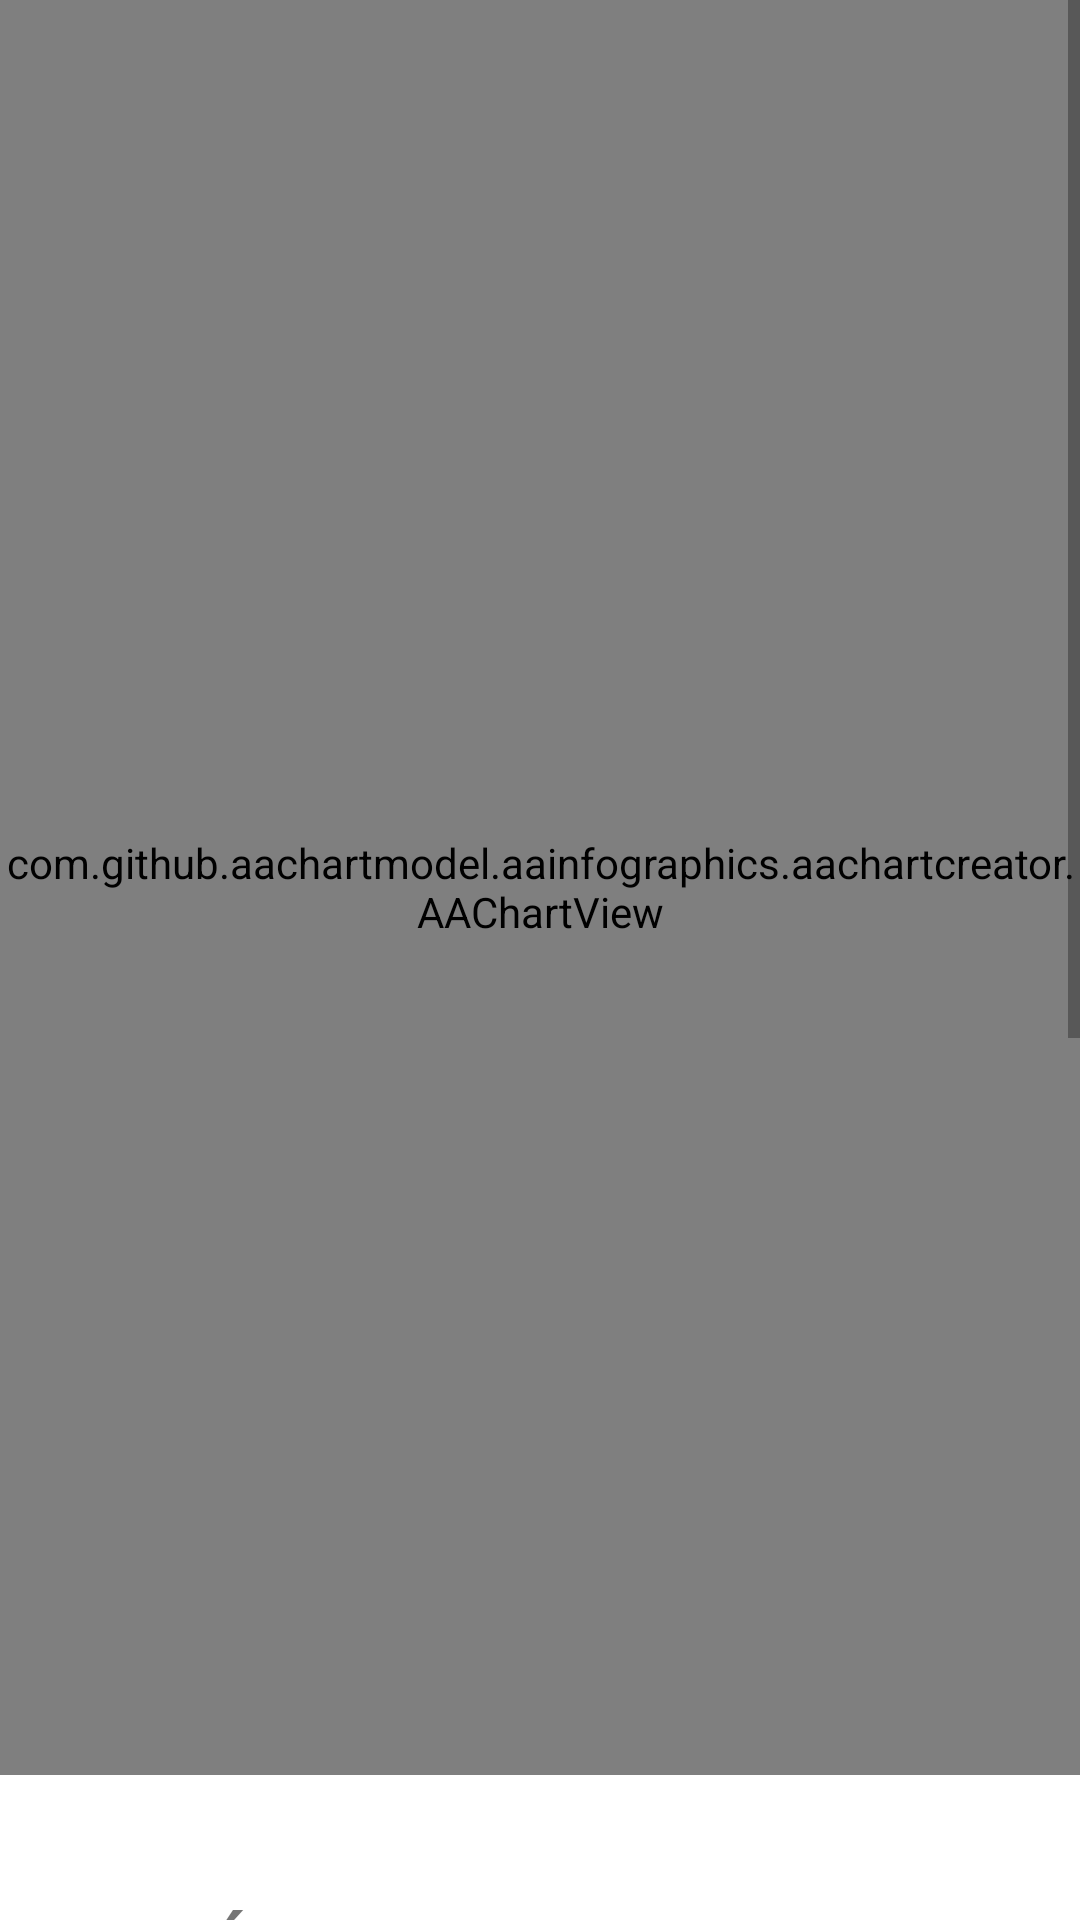

Produce the Android XML layout that renders to this screen, including the resource entries it uses.
<!-- AndroidManifest.xml: application theme AppTheme -->
<!-- res/layout/activity_x_ray_flux.xml -->
<?xml version="1.0" encoding="utf-8"?>
<ScrollView
    xmlns:android="http://schemas.android.com/apk/res/android"
    xmlns:app="http://schemas.android.com/apk/res-auto"
    xmlns:tools="http://schemas.android.com/tools"
    android:layout_width="match_parent"
    android:layout_height="match_parent"
    tools:context="com.inpe.inpe.presentation.xrayFlux.XRayFluxActivity">

    <androidx.constraintlayout.widget.ConstraintLayout
        android:layout_width="match_parent"
        android:layout_height="wrap_content">

        <com.github.aachartmodel.aainfographics.aachartcreator.AAChartView
            android:id="@+id/chart_xray"
            android:layout_width="wrap_content"
            android:layout_height="0dp"
            app:layout_constraintHeight_percent="0.5"
            app:layout_constraintStart_toStartOf="parent"
            app:layout_constraintTop_toTopOf="parent"
            app:layout_constraintEnd_toEndOf="parent"/>

        <TextView
            android:id="@+id/tv_solar_data"
            android:layout_width="wrap_content"
            android:layout_height="wrap_content"
            android:text="Últimos eventos de\nRaio-X 1-8Å\nGOES-16"
            android:textSize="32sp"
            android:textAlignment="center"
            android:layout_marginTop="40dp"
            app:layout_constraintStart_toStartOf="parent"
            app:layout_constraintEnd_toEndOf="parent"
            app:layout_constraintTop_toBottomOf="@id/chart_xray"/>

        <TextView
            android:id="@+id/tv_actually"
            android:layout_width="wrap_content"
            android:layout_height="wrap_content"
            android:text="Atualmente\n04/05/2020 01:30:00\nClassificação A0.0\nProporção 0.567"
            android:textSize="20sp"
            android:layout_marginTop="40dp"
            android:layout_marginStart="24dp"
            app:layout_constraintHorizontal_bias="0"
            app:layout_constraintStart_toStartOf="parent"
            app:layout_constraintEnd_toEndOf="parent"
            app:layout_constraintTop_toBottomOf="@id/tv_solar_data"/>

        <TextView
            android:id="@+id/tv_begin"
            android:layout_width="wrap_content"
            android:layout_height="wrap_content"
            android:text="Início\n01/05/2020 14:30:00\nClassificação A1.9"
            android:textSize="20sp"
            android:layout_marginTop="40dp"
            android:layout_marginStart="24dp"
            app:layout_constraintHorizontal_bias="0"
            app:layout_constraintStart_toStartOf="parent"
            app:layout_constraintEnd_toEndOf="parent"
            app:layout_constraintTop_toBottomOf="@id/tv_actually"/>

        <TextView
            android:id="@+id/tv_max"
            android:layout_width="wrap_content"
            android:layout_height="wrap_content"
            android:text="Máxima\n01/05/2020 14:36:00\nClassificação B2.6\nProporção 8.4e-5 J m-2"
            android:textSize="20sp"
            android:layout_marginTop="40dp"
            android:layout_marginStart="24dp"
            app:layout_constraintHorizontal_bias="0"
            app:layout_constraintStart_toStartOf="parent"
            app:layout_constraintEnd_toEndOf="parent"
            app:layout_constraintTop_toBottomOf="@id/tv_begin"/>

        <TextView
            android:id="@+id/tv_end"
            android:layout_width="wrap_content"
            android:layout_height="wrap_content"
            android:text="Fim\n01/05/2020 14:40:00\nClassificação A9.7"
            android:textSize="20sp"
            android:layout_marginTop="40dp"
            android:layout_marginStart="24dp"
            android:layout_marginBottom="24dp"
            app:layout_constraintHorizontal_bias="0"
            app:layout_constraintStart_toStartOf="parent"
            app:layout_constraintEnd_toEndOf="parent"
            app:layout_constraintTop_toBottomOf="@id/tv_max"
            app:layout_constraintBottom_toBottomOf="parent"/>
        </androidx.constraintlayout.widget.ConstraintLayout>
</ScrollView>
<!-- resources referenced by this layout -->
<resources>
  <style name="AppTheme" parent="Base.Theme.MaterialComponents.Light">
          
          <item name="colorPrimary">@color/colorPrimary</item>
          <item name="colorPrimaryDark">@color/colorPrimaryDark</item>
          <item name="colorAccent">@color/colorAccent</item>
      </style>
  <!-- not gathered from this repository: default colours our renderer supplied (Android Studio template values) -->
  <color name="colorPrimary">#FF6200EE</color>
  <color name="colorPrimaryDark">#FF3700B3</color>
  <color name="colorAccent">#FF03DAC5</color>
</resources>
